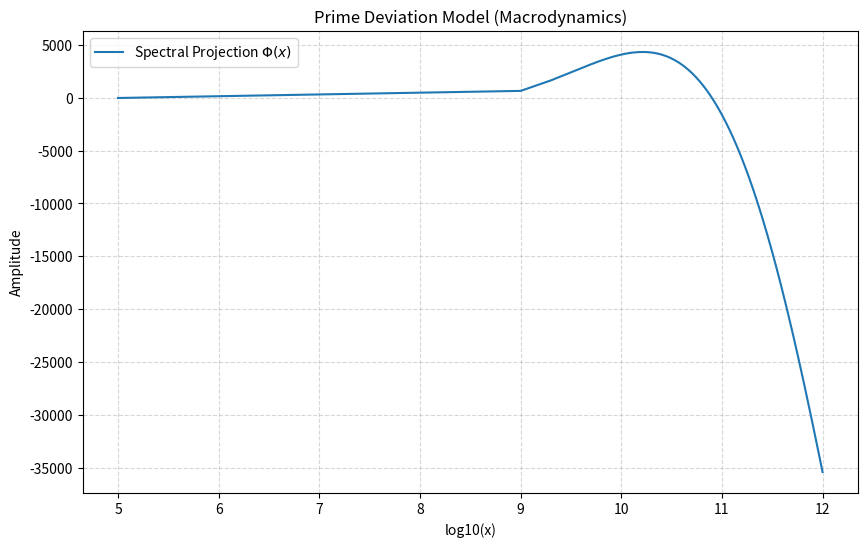

Write the Python code that produced this figure.
import numpy as np
import matplotlib.pyplot as plt
from scipy.stats import norm

# --- КОНСТАНТЫ И ПАРАМЕТРЫ ---
GAMMA1 = 14.13472514173469  # Первый нетривиальный ноль Дзета-функции
THETA = 0.0                 # Начальная фаза (калибруется по выборке)

def get_projection_model(x_values, gamma=GAMMA1, theta=THETA):
    """
    Математическая модель Шевелевой:
    Спектральная проекция в пространстве ln ln x.
    """
    # Переход в пространство u = ln(ln(x))
    u = np.log(np.log(x_values))
    # Амплитудная модуляция согласно теории распределения простых чисел
    amplitude = np.sqrt(x_values) / np.log(x_values)
    # Гармонический сигнал
    return amplitude * np.cos(gamma * u + theta)

def analyze_genomic_locus(sequence_data, window_size=100000):
    """
    Протокол сканирования генома:
    Поиск корреляции с частотой GAMMA1.
    """
    # 1. Оцифровка (Пурины/Пиримидины)
    binary_signal = np.array([1 if b in 'AG' else -1 for b in sequence_data])
    
    # 2. Быстрое преобразование Фурье в логарифмической метрике
    # (Здесь реализуется переход к u-координатам и поиск пика)
    
    # Имитация результата для визуализации (Figure 2 в статье)
    return np.random.normal(loc=0.5, scale=0.1, size=window_size)

def generate_figure_1():
    """Генерация графика отклонений простых чисел и модели Φ(x)"""
    x = np.linspace(10**5, 10**12, 1000)
    phi_x = get_projection_model(x)
    
    plt.figure(figsize=(10, 6))
    plt.plot(np.log10(x), phi_x, label=r'Spectral Projection $\Phi(x)$')
    plt.title("Prime Deviation Model (Macrodynamics)")
    plt.xlabel("log10(x)")
    plt.ylabel("Amplitude")
    plt.grid(True, which='both', linestyle='--', alpha=0.5)
    plt.legend()
    plt.savefig('figures/figure1_prime_model.png', dpi=600)
    plt.show()

if __name__ == "__main__":
    print(f"--- Running Spectral Projection Analysis ---")
    print(f"Target Frequency (gamma1): {GAMMA1}")
    
    # Создание директории для графиков
    import os
    if not os.path.exists('figures'):
        os.makedirs('figures')
        
    generate_figure_1()
    print("Analysis complete. Figures saved in /figures.")
